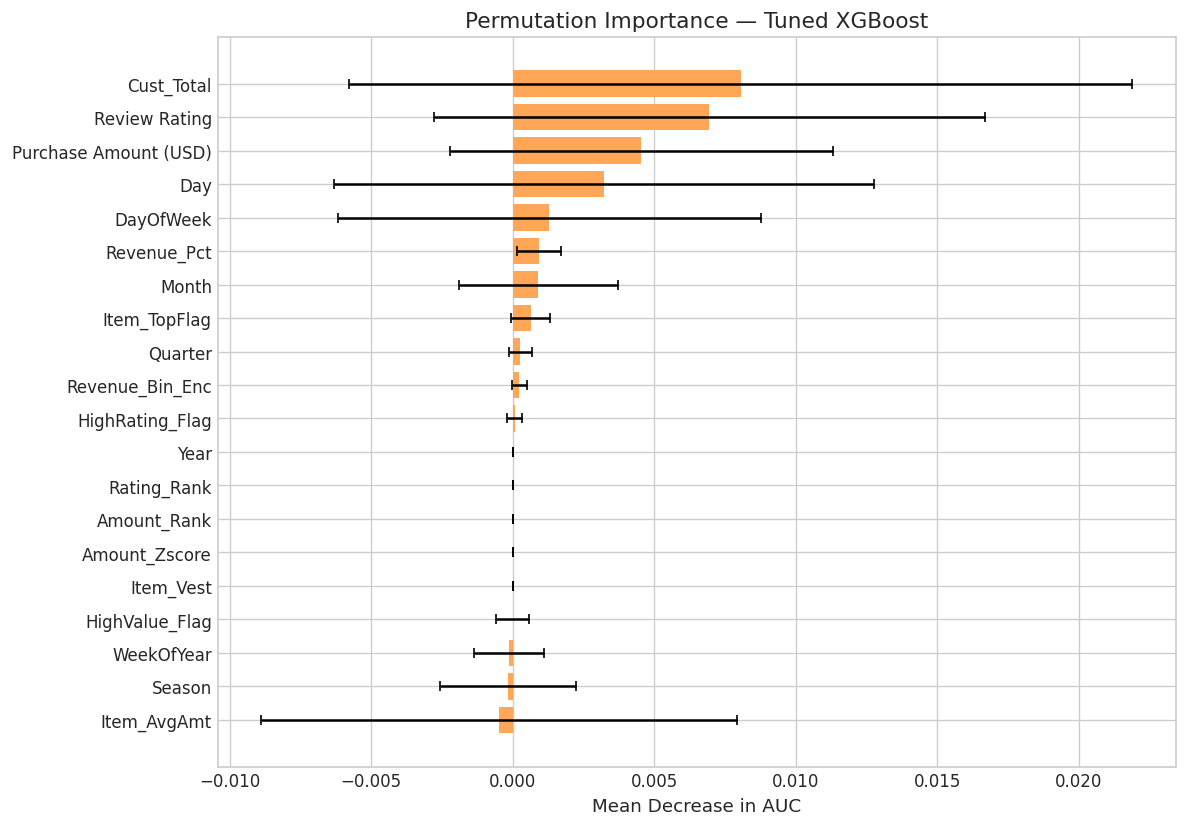

Values plotted in this chart, from the file beside it:
Feature, PI Mean, PI Std
Cust_Total, 0.008057, 0.01384
Review Rating, 0.006943, 0.009739
Purchase Amount (USD), 0.004535, 0.00677
Day, 0.003218, 0.009554
DayOfWeek, 0.00129, 0.007476
Revenue_Pct, 0.000925, 0.0007899
Month, 0.0009092, 0.002825
Item_TopFlag, 0.0006352, 0.0006949
Quarter, 0.0002686, 0.0003973
Revenue_Bin_Enc, 0.0002344, 0.0002662
HighRating_Flag, 6.802190565314282e-05, 0.0002645
Year, 0.0, 0.0
Rating_Rank, 0.0, 0.0
Amount_Rank, 0.0, 0.0
Amount_Zscore, 0.0, 0.0
Item_Vest, 0.0, 0.0
HighValue_Flag, -3.899344910085478e-06, 0.0005881
WeekOfYear, -0.000123, 0.001234
Season, -0.0001685, 0.002392
Item_AvgAmt, -0.000474, 0.008414
